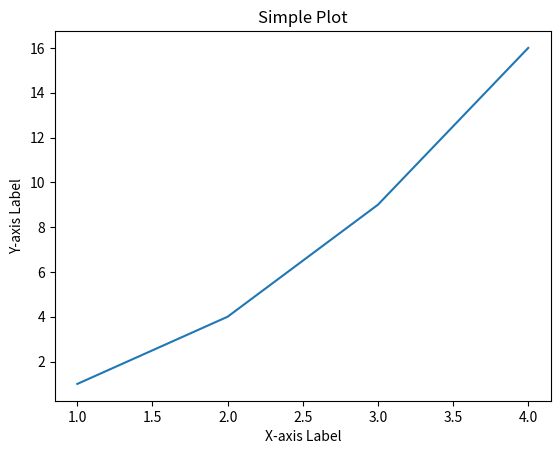

Python code for this plot:
import matplotlib.pyplot as plt

plt.plot([1, 2, 3, 4], [1, 4, 9, 16])
plt.title("Simple Plot")
plt.xlabel("X-axis Label")
plt.ylabel("Y-axis Label")
plt.show()